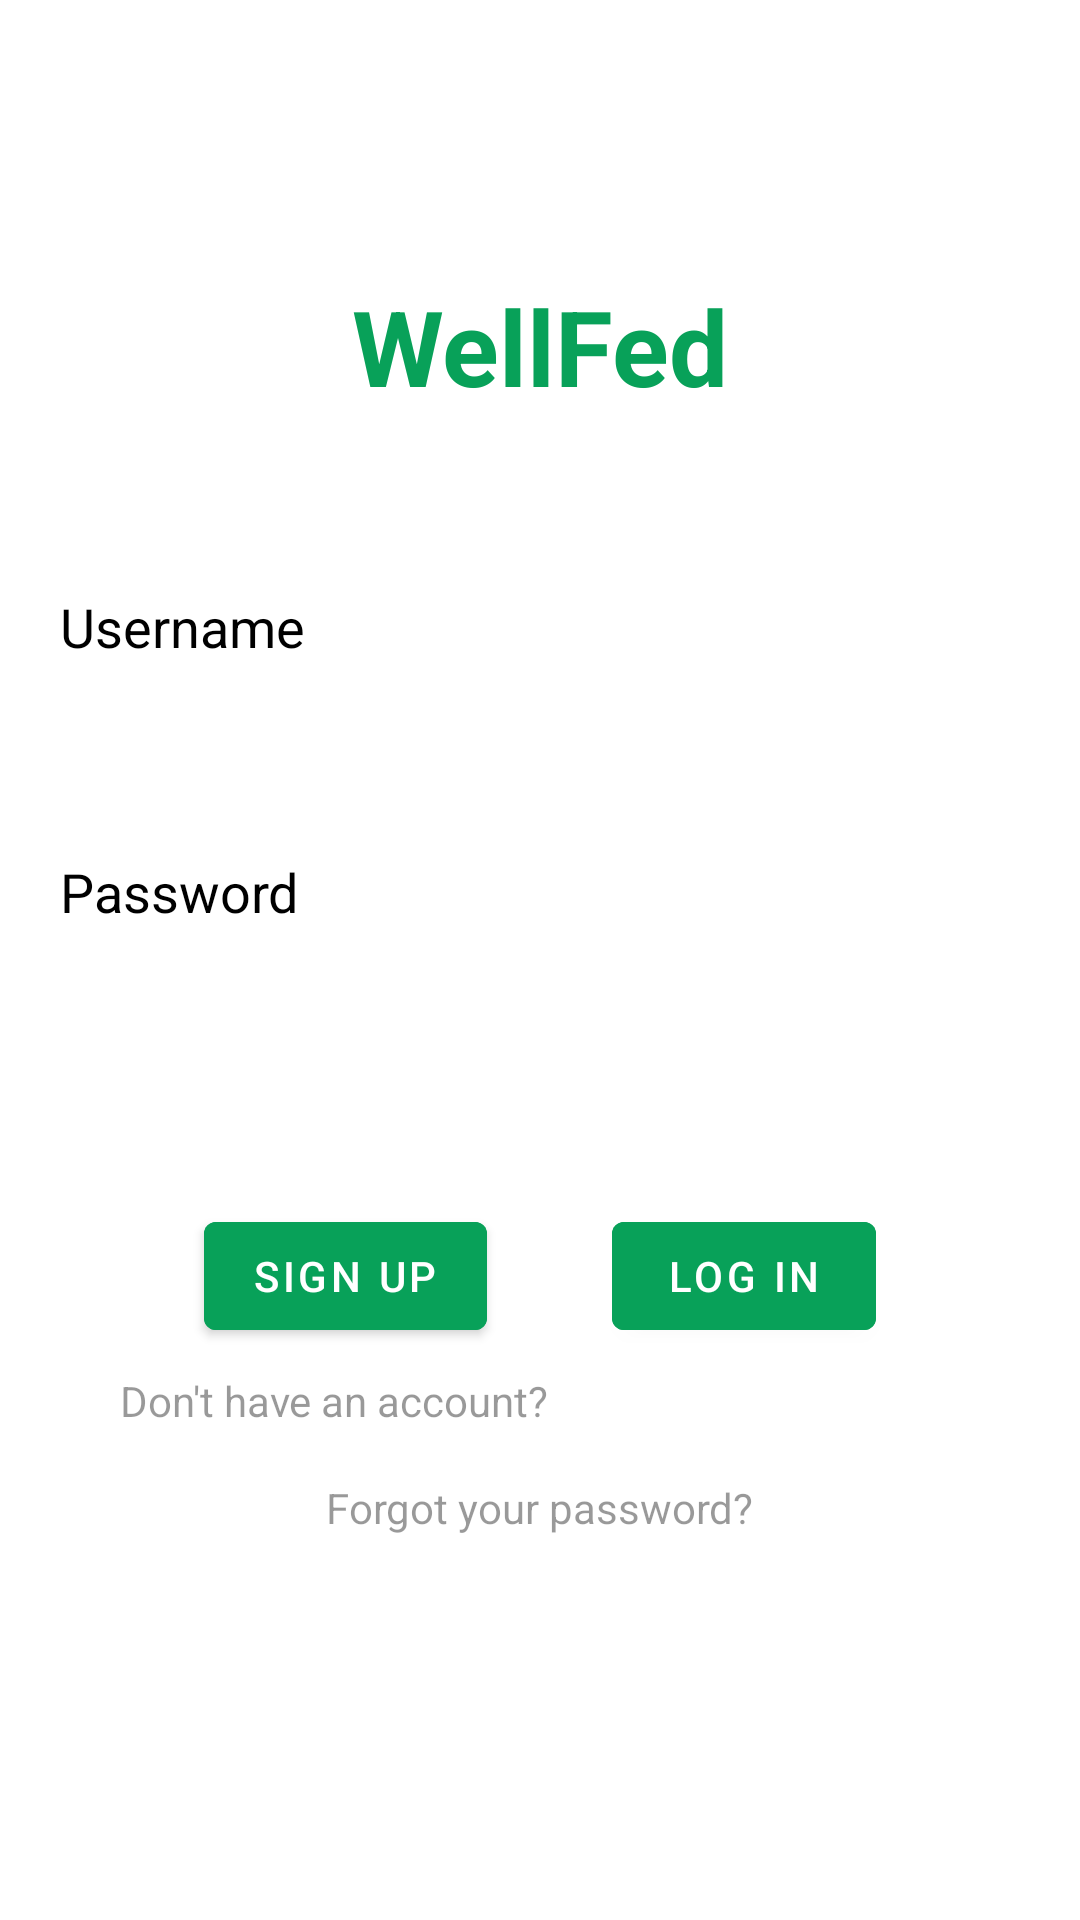

Write the Android layout XML for this screen, with the resource values it uses.
<!-- AndroidManifest.xml: activity theme Theme.WellFed.NoActionBar -->
<!-- res/layout/fragment_login.xml -->
<?xml version="1.0" encoding="utf-8"?>
<androidx.constraintlayout.widget.ConstraintLayout xmlns:android="http://schemas.android.com/apk/res/android"
    xmlns:app="http://schemas.android.com/apk/res-auto"
    xmlns:tools="http://schemas.android.com/tools"
    android:layout_width="match_parent"
    android:layout_height="match_parent"
    tools:context=".LoginFragment">


    <TextView
        android:id="@+id/logo"
        android:layout_width="match_parent"
        android:layout_height="wrap_content"
        android:layout_marginTop="92dp"
        android:gravity="center"
        android:text="@string/app_name"
        android:textColor="#08A159"
        android:textSize="35sp"
        android:textStyle="bold"
        app:layout_constraintEnd_toEndOf="parent"
        app:layout_constraintHorizontal_bias="0.0"
        app:layout_constraintStart_toStartOf="parent"
        app:layout_constraintTop_toTopOf="parent" />

    <EditText
        android:id="@+id/username"
        android:layout_width="match_parent"
        android:layout_height="wrap_content"
        android:layout_below="@id/logo"
        android:autofillHints="@string/username"
        android:background="#30ffffff"
        android:drawableStart="@drawable/person_silhouette"
        android:drawablePadding="20sp"
        android:hint="@string/username"
        android:inputType="text"
        android:padding="20sp"
        android:textColor="@color/black"
        android:textColorHint="@color/black"
        app:layout_constraintBottom_toBottomOf="parent"
        app:layout_constraintTop_toBottomOf="@+id/logo"
        app:layout_constraintVertical_bias="0.087"
        tools:layout_editor_absoluteX="0dp" />

    <EditText
        android:id="@+id/password"
        android:layout_width="match_parent"
        android:layout_height="wrap_content"
        android:layout_below="@id/username"
        android:layout_marginTop="24dp"
        android:autofillHints="@string/password"
        android:background="#30ffffff"
        android:drawableStart="@drawable/baseline_lock_24"
        android:drawablePadding="20sp"
        android:hint="@string/password"
        android:inputType="text|textPassword"
        android:padding="20sp"
        android:textColor="@color/black"
        android:textColorHint="@color/black"
        app:layout_constraintStart_toStartOf="parent"
        app:layout_constraintTop_toBottomOf="@+id/username" />

    <TextView
        android:id="@+id/forgotPassText"
        android:layout_width="wrap_content"
        android:layout_height="wrap_content"
        android:layout_marginBottom="128dp"
        android:text="@string/forgot_your_password"
        android:textColor="#66000000"
        app:layout_constraintBottom_toBottomOf="parent"
        app:layout_constraintEnd_toEndOf="parent"
        app:layout_constraintStart_toStartOf="parent" />

    <com.google.android.material.button.MaterialButton
        android:id="@+id/loginbtn"
        android:layout_width="wrap_content"
        android:layout_height="wrap_content"
        android:layout_below="@id/password"

        android:layout_marginTop="72dp"
        android:layout_marginEnd="68dp"
        android:backgroundTint="@color/StapleGreen"
        android:text="@string/log_in"
        android:textColor="#FFFFFF"
        app:layout_constraintEnd_toEndOf="parent"
        app:layout_constraintTop_toBottomOf="@+id/password" />

    <TextView
        android:id="@+id/noAccountText"
        android:layout_width="wrap_content"
        android:layout_height="wrap_content"
        android:layout_marginStart="40dp"
        android:layout_marginTop="8dp"
        android:text="@string/don_t_have_an_account"
        android:textColor="#66000000"
        app:layout_constraintStart_toStartOf="parent"
        app:layout_constraintTop_toBottomOf="@+id/signupbtn" />

    <com.google.android.material.button.MaterialButton
        android:id="@+id/signupbtn"
        android:layout_width="wrap_content"
        android:layout_height="wrap_content"
        android:layout_below="@id/password"
        android:layout_alignParentEnd="true"
        android:layout_marginStart="68dp"
        android:layout_marginTop="72dp"
        android:backgroundTint="@color/StapleGreen"
        android:text="@string/sign_up"
        android:textColor="#FFFFFF"
        app:iconTint="#FFFFFF"
        app:layout_constraintStart_toStartOf="parent"
        app:layout_constraintTop_toBottomOf="@+id/password" />



</androidx.constraintlayout.widget.ConstraintLayout>
<!-- resources referenced by this layout -->
<resources>
  <color name="StapleGreen">#08A159</color>
  <color name="black">#FF000000</color>
  <string name="app_name">WellFed</string>
  <string name="don_t_have_an_account">Don\'t have an account?</string>
  <string name="forgot_your_password">Forgot your password?</string>
  <string name="log_in">Log In</string>
  <string name="password">Password</string>
  <string name="sign_up">Sign Up</string>
  <string name="username">Username</string>
  <style name="Theme.WellFed.NoActionBar">
          <item name="windowActionBar">false</item>
          <item name="windowNoTitle">true</item>
      </style>
</resources>
